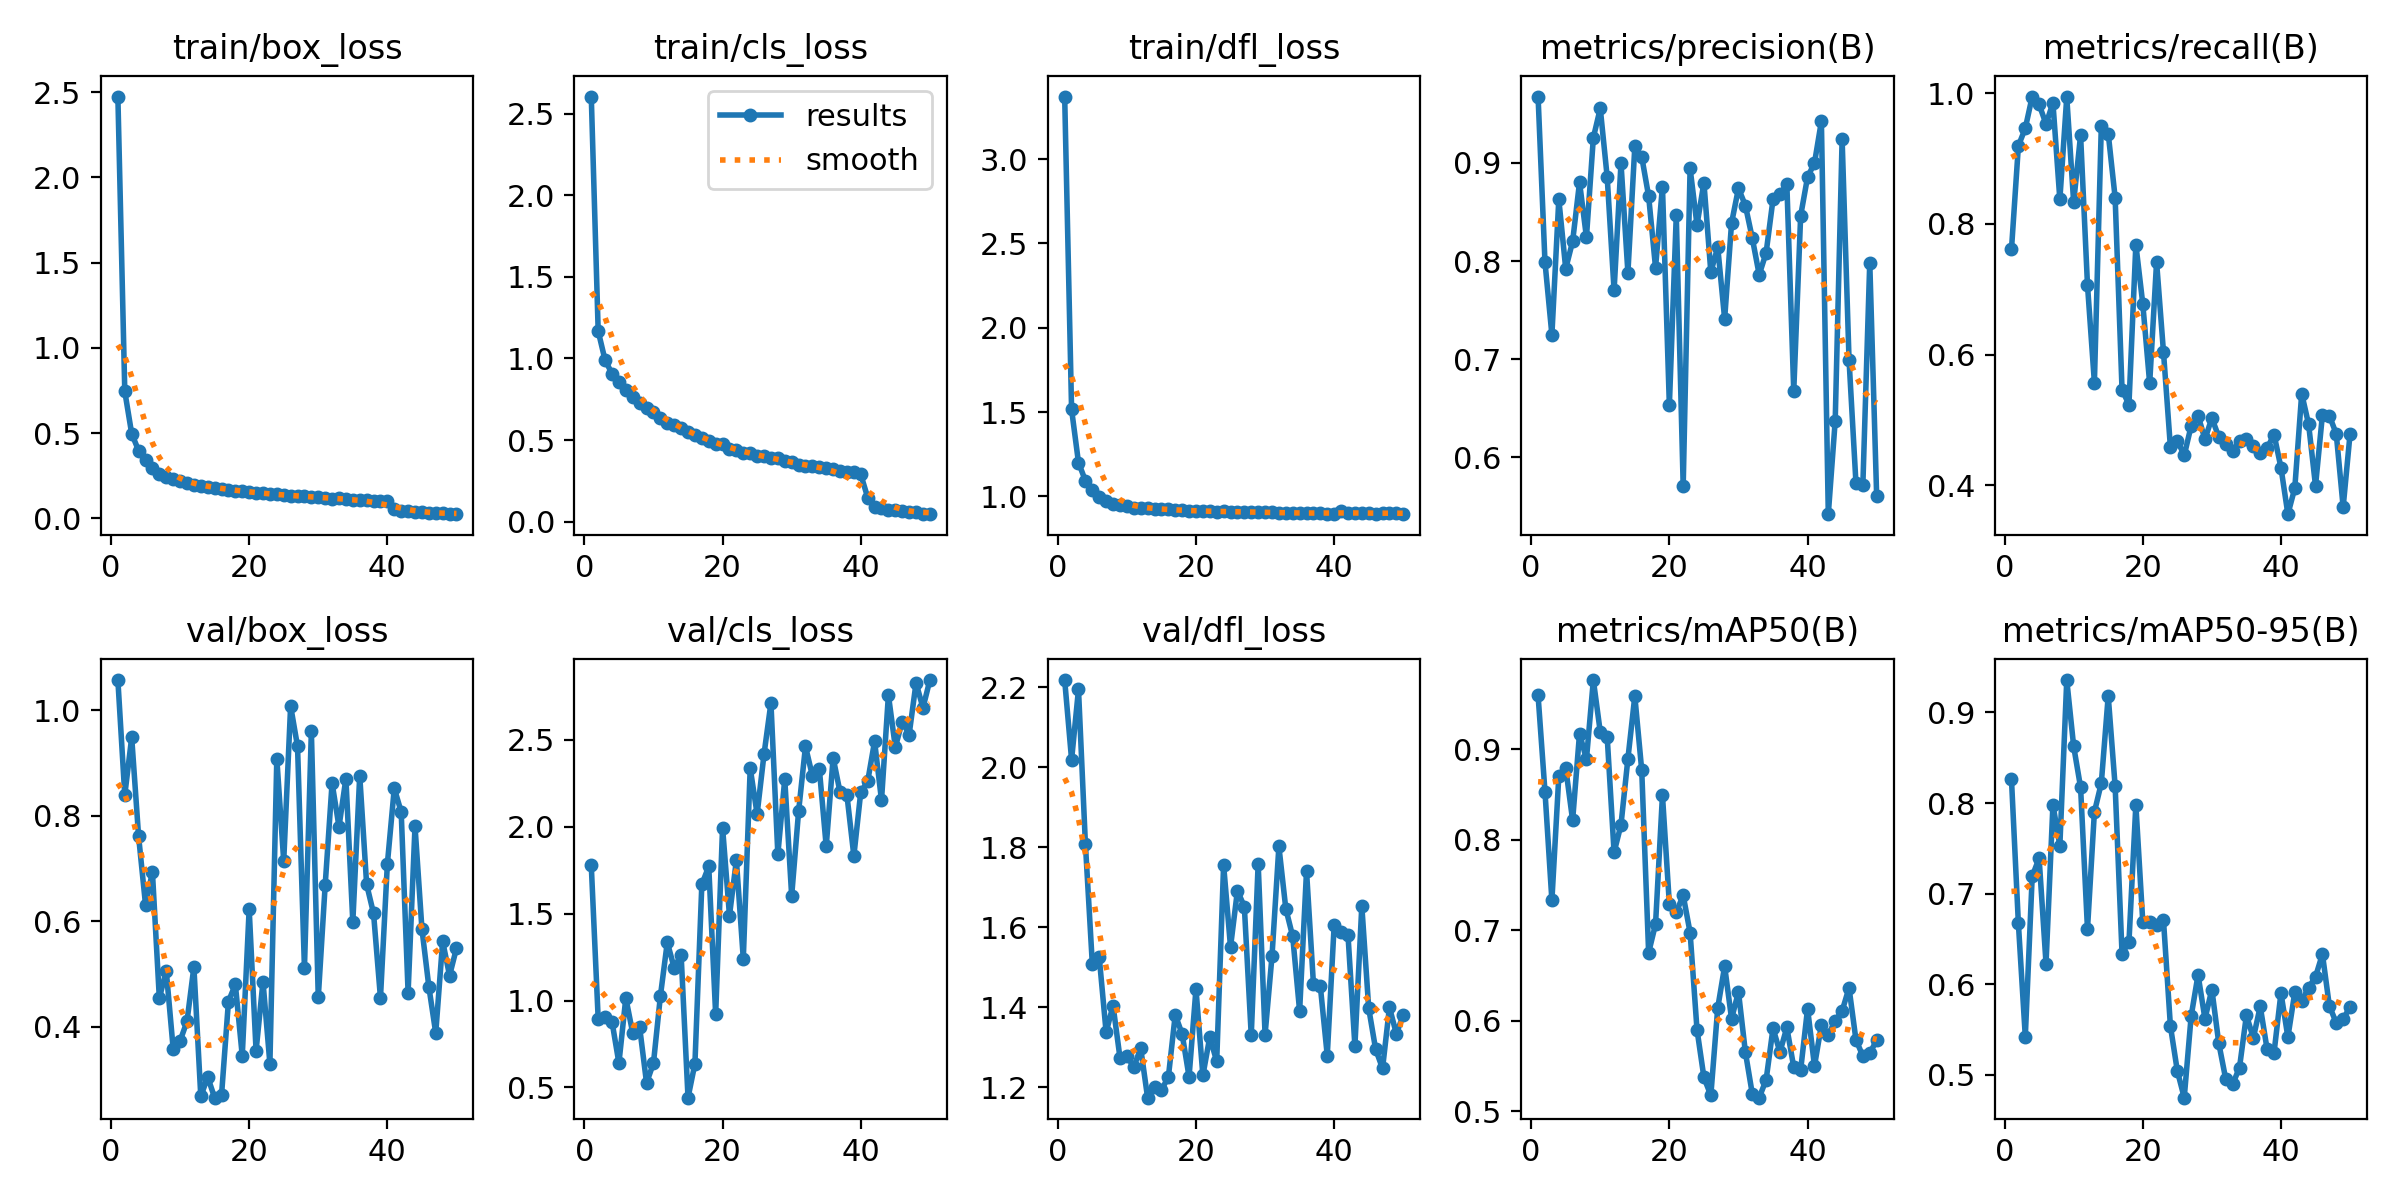

The file beside this chart, header and first rows:
epoch, time, train/box_loss, train/cls_loss, train/dfl_loss, metrics/precision(B), metrics/recall(B), metrics/mAP50(B), metrics/mAP50-95(B), val/box_loss, val/cls_loss, val/dfl_loss, lr/pg0, lr/pg1, lr/pg2
1, 75.65, 2.474, 2.604, 3.371, 0.9678, 0.7611, 0.9597, 0.8261, 1.057, 1.777, 2.218, 0.0006621, 0.0006621, 0.0006621
2, 148.5, 0.7451, 1.168, 1.515, 0.7988, 0.9196, 0.8533, 0.667, 0.839, 0.8945, 2.019, 0.001302, 0.001302, 0.001302
3, 220, 0.4969, 0.9893, 1.201, 0.7248, 0.9465, 0.7333, 0.542, 0.9482, 0.9051, 2.194, 0.001916, 0.001916, 0.001916
4, 291.3, 0.3978, 0.9076, 1.093, 0.863, 0.995, 0.8702, 0.7191, 0.7607, 0.8786, 1.808, 0.001881, 0.001881, 0.001881
5, 362.6, 0.3409, 0.8565, 1.037, 0.7922, 0.9831, 0.8794, 0.7391, 0.6315, 0.6398, 1.508, 0.001842, 0.001842, 0.001842
6, 433.7, 0.2932, 0.8089, 0.995, 0.82, 0.953, 0.8217, 0.6227, 0.6931, 1.015, 1.525, 0.001802, 0.001802, 0.001802
7, 505, 0.2613, 0.7629, 0.971, 0.8804, 0.9854, 0.9176, 0.7982, 0.4543, 0.8122, 1.338, 0.001762, 0.001762, 0.001762
8, 576.1, 0.2411, 0.7275, 0.9564, 0.8243, 0.8375, 0.8892, 0.7528, 0.5065, 0.8457, 1.404, 0.001723, 0.001723, 0.001723
9, 647.4, 0.2293, 0.6992, 0.9488, 0.9258, 0.9941, 0.9767, 0.9358, 0.3589, 0.5255, 1.274, 0.001683, 0.001683, 0.001683
10, 718.7, 0.22, 0.6714, 0.9442, 0.9557, 0.8332, 0.9193, 0.8627, 0.3733, 0.64, 1.279, 0.001644, 0.001644, 0.001644
11, 789.8, 0.2058, 0.6382, 0.9336, 0.8858, 0.936, 0.9141, 0.8174, 0.4103, 1.025, 1.25, 0.001604, 0.001604, 0.001604
12, 861.3, 0.1974, 0.6075, 0.9304, 0.77, 0.7066, 0.7863, 0.6609, 0.5133, 1.335, 1.298, 0.001564, 0.001564, 0.001564
13, 932.4, 0.1929, 0.5926, 0.9295, 0.8998, 0.5573, 0.8168, 0.79, 0.2685, 1.188, 1.174, 0.001525, 0.001525, 0.001525
14, 1004, 0.1864, 0.5748, 0.9273, 0.7881, 0.9493, 0.8897, 0.8219, 0.305, 1.264, 1.201, 0.001485, 0.001485, 0.001485
15, 1075, 0.1798, 0.5483, 0.9237, 0.9168, 0.9385, 0.9589, 0.9182, 0.266, 0.4408, 1.194, 0.001446, 0.001446, 0.001446
16, 1163, 0.1744, 0.5311, 0.9231, 0.9063, 0.8405, 0.877, 0.8189, 0.2705, 0.6365, 1.225, 0.001406, 0.001406, 0.001406
17, 1254, 0.169, 0.5135, 0.9197, 0.8661, 0.5464, 0.6754, 0.6337, 0.448, 1.669, 1.381, 0.001366, 0.001366, 0.001366
18, 1331, 0.1633, 0.4971, 0.9172, 0.7932, 0.5235, 0.7069, 0.6464, 0.4804, 1.772, 1.333, 0.001327, 0.001327, 0.001327
19, 1416, 0.1592, 0.4749, 0.9149, 0.876, 0.7684, 0.8493, 0.798, 0.3452, 0.9199, 1.226, 0.001287, 0.001287, 0.001287
20, 1504, 0.1564, 0.4739, 0.9139, 0.6527, 0.6779, 0.729, 0.6691, 0.6231, 1.996, 1.446, 0.001248, 0.001248, 0.001248
21, 1592, 0.1507, 0.4484, 0.9109, 0.8465, 0.5561, 0.7202, 0.6684, 0.3546, 1.489, 1.23, 0.001208, 0.001208, 0.001208
22, 1663, 0.1463, 0.437, 0.9128, 0.5705, 0.7419, 0.7387, 0.6659, 0.4859, 1.808, 1.326, 0.001168, 0.001168, 0.001168
23, 1734, 0.1407, 0.4229, 0.9092, 0.8945, 0.6037, 0.6976, 0.6704, 0.3303, 1.24, 1.265, 0.001129, 0.001129, 0.001129
24, 1805, 0.1404, 0.4194, 0.9124, 0.8368, 0.4584, 0.5903, 0.5537, 0.9078, 2.338, 1.756, 0.001089, 0.001089, 0.001089
25, 1877, 0.1383, 0.403, 0.9089, 0.88, 0.4686, 0.5375, 0.5042, 0.7138, 2.074, 1.551, 0.00105, 0.00105, 0.00105
26, 1948, 0.1332, 0.4011, 0.9092, 0.7887, 0.4458, 0.5176, 0.4747, 1.008, 2.418, 1.691, 0.00101, 0.00101, 0.00101
27, 2019, 0.1315, 0.3881, 0.9085, 0.8141, 0.4909, 0.6143, 0.5645, 0.9312, 2.713, 1.652, 0.0009704, 0.0009704, 0.0009704
28, 2090, 0.13, 0.3875, 0.9071, 0.741, 0.5066, 0.6603, 0.6103, 0.5111, 1.842, 1.33, 0.0009308, 0.0009308, 0.0009308
29, 2161, 0.1278, 0.3715, 0.9067, 0.8387, 0.4706, 0.6023, 0.5617, 0.96, 2.275, 1.759, 0.0008912, 0.0008912, 0.0008912
30, 2232, 0.1242, 0.3654, 0.9061, 0.8741, 0.503, 0.6321, 0.5941, 0.4557, 1.603, 1.332, 0.0008516, 0.0008516, 0.0008516
31, 2304, 0.1201, 0.3468, 0.9061, 0.8566, 0.4741, 0.5655, 0.5348, 0.6685, 2.089, 1.527, 0.000812, 0.000812, 0.000812
32, 2375, 0.1159, 0.3441, 0.9014, 0.8233, 0.4632, 0.5193, 0.4955, 0.8618, 2.463, 1.802, 0.0007724, 0.0007724, 0.0007724
33, 2446, 0.1183, 0.3429, 0.9026, 0.786, 0.4523, 0.5151, 0.4894, 0.779, 2.294, 1.647, 0.0007328, 0.0007328, 0.0007328
34, 2517, 0.1126, 0.3341, 0.9018, 0.8083, 0.468, 0.5347, 0.5079, 0.8703, 2.335, 1.577, 0.0006932, 0.0006932, 0.0006932
35, 2589, 0.1105, 0.3285, 0.902, 0.863, 0.471, 0.5918, 0.5657, 0.5987, 1.887, 1.391, 0.0006536, 0.0006536, 0.0006536
36, 2660, 0.1077, 0.3201, 0.9023, 0.8681, 0.4606, 0.5655, 0.5406, 0.876, 2.398, 1.74, 0.000614, 0.000614, 0.000614
37, 2731, 0.1059, 0.3123, 0.9001, 0.8786, 0.4499, 0.5927, 0.5754, 0.6698, 2.2, 1.459, 0.0005744, 0.0005744, 0.0005744
38, 2802, 0.1029, 0.3028, 0.9006, 0.6673, 0.4572, 0.5488, 0.5279, 0.6149, 2.181, 1.452, 0.0005348, 0.0005348, 0.0005348
39, 2873, 0.1005, 0.3046, 0.8975, 0.8462, 0.4777, 0.5457, 0.5245, 0.4551, 1.833, 1.28, 0.0004952, 0.0004952, 0.0004952
40, 2944, 0.09966, 0.2898, 0.8979, 0.8857, 0.427, 0.6135, 0.5903, 0.7087, 2.2, 1.605, 0.0004556, 0.0004556, 0.0004556
41, 3038, 0.05489, 0.1485, 0.9115, 0.8999, 0.3558, 0.5502, 0.5415, 0.8517, 2.261, 1.589, 0.000416, 0.000416, 0.000416
42, 3107, 0.04517, 0.09242, 0.9045, 0.9426, 0.3957, 0.5953, 0.5909, 0.8071, 2.492, 1.581, 0.0003764, 0.0003764, 0.0003764
43, 3177, 0.0412, 0.08687, 0.9011, 0.5417, 0.5404, 0.5846, 0.5816, 0.465, 2.153, 1.304, 0.0003368, 0.0003368, 0.0003368
44, 3247, 0.03732, 0.0738, 0.9008, 0.6371, 0.4934, 0.6004, 0.5961, 0.78, 2.759, 1.653, 0.0002972, 0.0002972, 0.0002972
45, 3317, 0.03554, 0.07135, 0.9034, 0.9243, 0.3993, 0.6109, 0.6082, 0.5858, 2.459, 1.397, 0.0002576, 0.0002576, 0.0002576
46, 3395, 0.03363, 0.06579, 0.8948, 0.6993, 0.5078, 0.6365, 0.6331, 0.4763, 2.606, 1.295, 0.000218, 0.000218, 0.000218
47, 3472, 0.03045, 0.05752, 0.9004, 0.5738, 0.5066, 0.5791, 0.5761, 0.3883, 2.531, 1.247, 0.0001784, 0.0001784, 0.0001784
48, 3541, 0.02948, 0.0582, 0.9035, 0.5712, 0.4789, 0.5612, 0.5573, 0.5621, 2.829, 1.4, 0.0001388, 0.0001388, 0.0001388
49, 3621, 0.02754, 0.04864, 0.9006, 0.7985, 0.3667, 0.5643, 0.5616, 0.4971, 2.685, 1.334, 9.92e-05, 9.92e-05, 9.92e-05
50, 3695, 0.02506, 0.04635, 0.8987, 0.5599, 0.4789, 0.5785, 0.5748, 0.549, 2.845, 1.381, 5.96e-05, 5.96e-05, 5.96e-05
